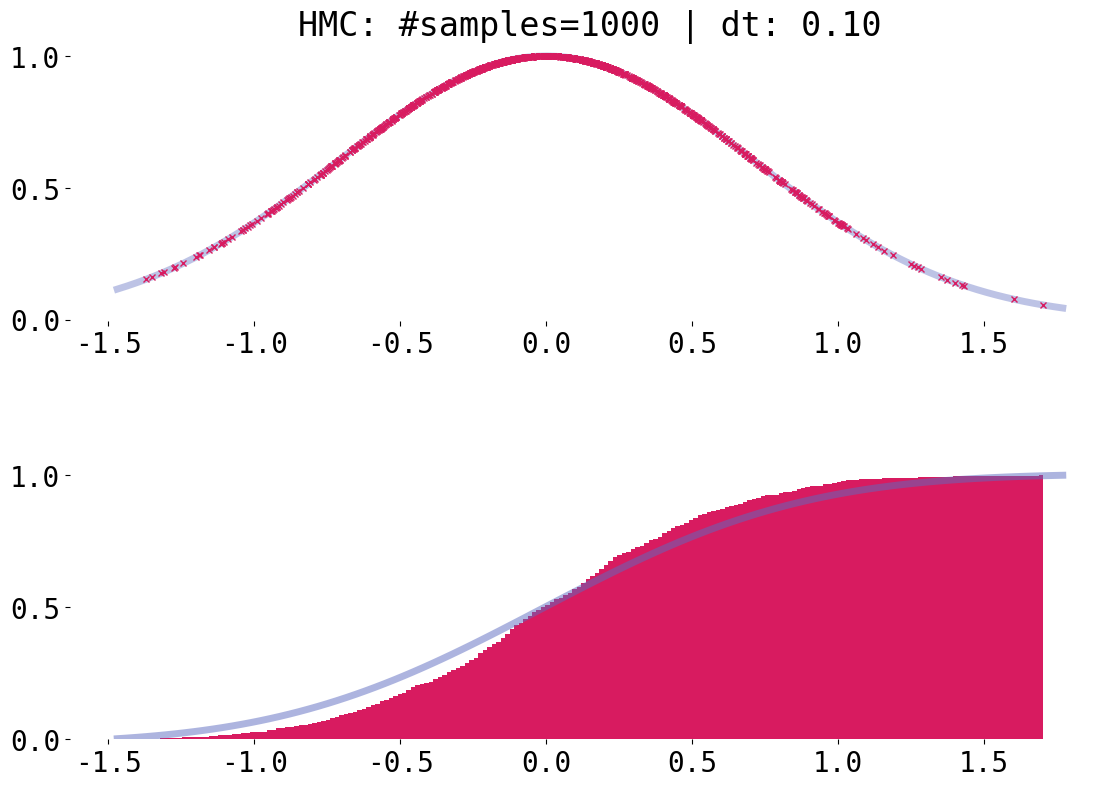
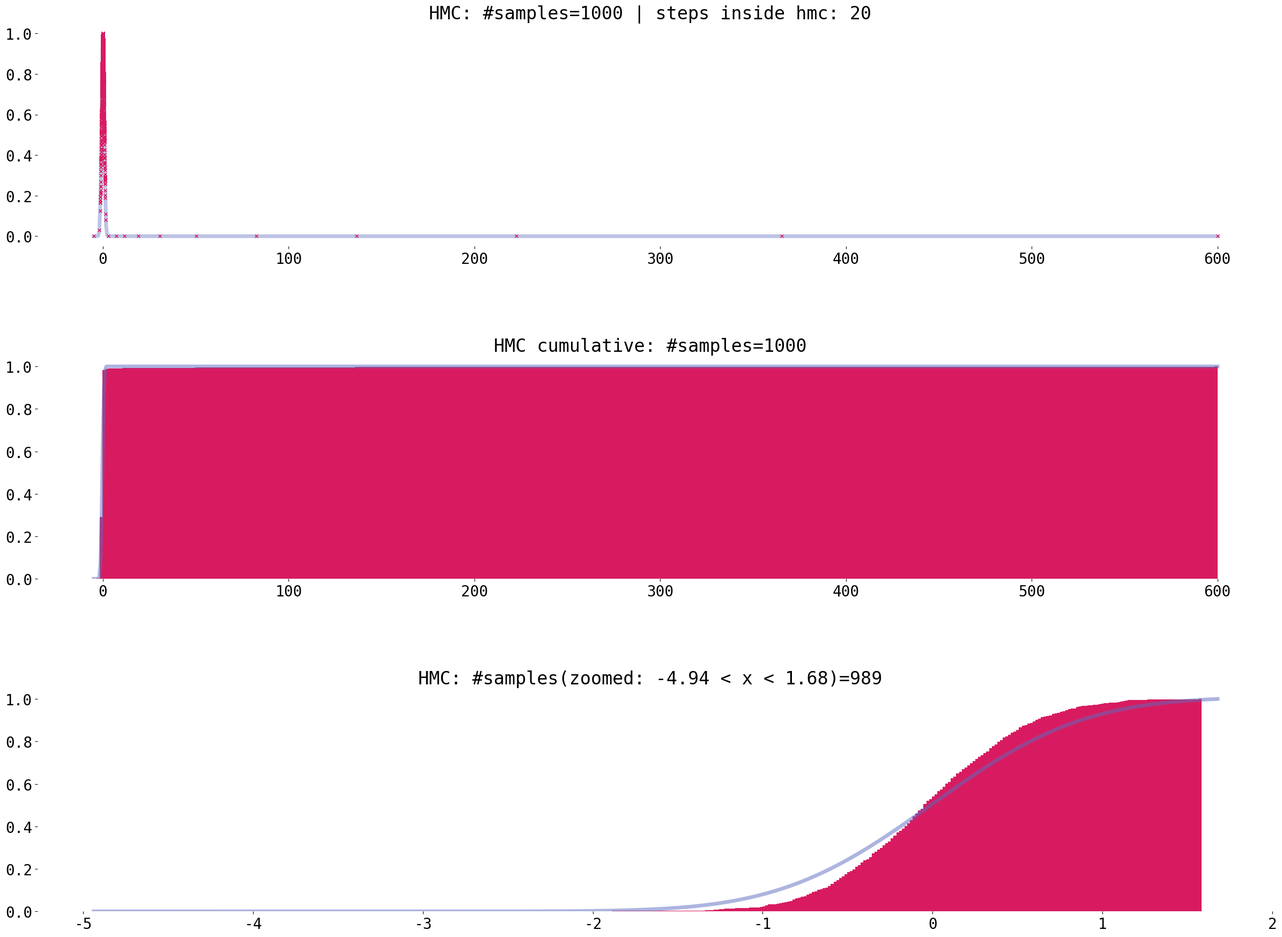

These charts were generated, in order, by the following Python code:
#!/usr/bin/env python3
# Run HMC with a particular choice of potential
import numpy as np
from matplotlib.animation import FuncAnimation
import matplotlib.pyplot as plt
import numpy.linalg
import argparse
import itertools

np.random.seed(0)

def euler(dhdp, dhdq, q, p, dt):
   pnew = p + -dhdq(q, p) * dt
   qnew = q + dhdp(q, p) * dt
   return (qnew, pnew)



## dq/dt = dH/dp|_{p0, q0}
## dp/dt = -dH/dq|_{p0, q0}
def leapfrog(dhdq, dhdp, q0, p0, dt):
    p0 += -dhdq(q0, p0) * 0.5 * dt  # kick: half step momentum
    q0 += dhdp(q0, p0) * dt # drift: full step position
    p0 += -dhdq(q0, p0) * 0.5 * dt # kick: half step momentum
    return (q0, p0)

def hmc(q0, U, dU, nsteps, dt):
    def h(q, p): return U(q) +  0.5 * p*p
    def nextsample(q, p):
        for _ in range(nsteps):
            def hdp(q, p): return p
            def hdq(q, p): return dU(q)
            (q, p) = leapfrog(hdq, hdp, q, p, dt)
        return (q, p)

    yield q0; q = q0
    while True:
        p = np.random.normal(0, 1)
        (qnext, pnext) = nextsample(q, p)
        r = np.random.uniform(); 
        pnext = -p # reverse momentum so our process is reversible
        if np.log(r) < h(q, p) - h(qnext, pnext): q = qnext
        yield q

def take_every_nth(n, gen):
    for (i, x) in enumerate(gen):
        if i % n == 0: yield x

# HMC
def exp(x): return np.exp(-x*x)
def logexp(x): return -x*x
def logexpgrad(x): return -2*x
def neglogexp(x): return -1 * logexp(x)
def neglogexpgrad(x): return -1 * logexpgrad(x)

COLORTRUTH = "#5C6BC0"; COLORSAMPLES = "#D81B60"
NSAMPLES = 1000; NSTEPS = 20; DT = 1e-1; DECORRELATE_STEPS = 10
xs = list(take_every_nth(DECORRELATE_STEPS, itertools.islice(hmc(1, neglogexp, neglogexpgrad, NSTEPS, DT), NSAMPLES*DECORRELATE_STEPS)))
ys = [exp(x) for x in xs]
fxs = np.arange(np.min(xs)-1e-1, np.max(xs)+1e-1, (np.max(xs)+1e-1 - (np.min(xs) - 1e-1)) / 100.0);
fys = [exp(x) for x in fxs];
fyscum = np.cumsum(fys); fyscum = fyscum / np.max(fyscum)
plt.rcParams.update({'font.size': 20, 'font.family':'monospace'})
fig, ax = plt.subplots(2, 1)
ax[0].plot(fxs, fys, label='prob',
        linewidth=5, color=COLORTRUTH, markersize=4.0, alpha=0.4)
ax[0].plot(xs, ys, 'x', label='prob',
        linewidth=5, color=COLORSAMPLES, markersize=4.0)

legend = plt.legend(frameon=False)
ax[0].set_title("HMC: #samples=%s | dt: %4.2f" % (len(xs), DT))
ax[0].spines['top'].set_visible(False)
ax[0].spines['right'].set_visible(False)
ax[0].spines['bottom'].set_visible(False)
ax[0].spines['left'].set_visible(False)

ax[1].hist(xs, bins=200, cumulative=True, density=True, label='prob', linewidth=5, color=COLORSAMPLES)
ax[1].plot(fxs, fyscum, linewidth=5, color=COLORTRUTH, alpha=0.5)

ax[1].spines['top'].set_visible(False)
ax[1].spines['right'].set_visible(False)
ax[1].spines['bottom'].set_visible(False)
ax[1].spines['left'].set_visible(False)

plt.tight_layout()
fig_size = plt.gcf().get_size_inches() #Get current size
plt.gcf().set_size_inches(2.0 * fig_size) 
plt.savefig("mcmc-hmc-1d-exp.png")
plt.show()


COLORTRUTH = "#5C6BC0"; COLORSAMPLES = "#D81B60"
NSAMPLES = 1000; NSTEPS = 20; DT = 1e-1; DECORRELATE_STEPS = 10
xs = list(take_every_nth(DECORRELATE_STEPS, itertools.islice(hmc(600, neglogexp, neglogexpgrad, NSTEPS, DT), NSAMPLES*DECORRELATE_STEPS)))
ys = [exp(x) for x in xs]
fxs = np.arange(np.min(xs)-1e-1, np.max(xs)+1e-1, (np.max(xs)+1e-1 - (np.min(xs) - 1e-1)) / 1000.0);
fys = [exp(x) for x in fxs];
fyscum = np.cumsum(fys); fyscum = fyscum / np.max(fyscum)
plt.rcParams.update({'font.size': 20, 'font.family':'monospace'})
fig, ax = plt.subplots(3, 1)
ax[0].plot(fxs, fys, label='prob',
        linewidth=5, color=COLORTRUTH, markersize=4.0, alpha=0.4)
ax[0].plot(xs, ys, 'x', label='prob',
        linewidth=5, color=COLORSAMPLES, markersize=4.0)

legend = plt.legend(frameon=False)
ax[0].set_title("HMC: #samples=%s | steps inside hmc: %s " % (len(xs), NSTEPS))
ax[0].spines['top'].set_visible(False)
ax[0].spines['right'].set_visible(False)
ax[0].spines['bottom'].set_visible(False)
ax[0].spines['left'].set_visible(False)

ax[1].spines['top'].set_visible(False)
ax[1].spines['right'].set_visible(False)
ax[1].spines['bottom'].set_visible(False)
ax[1].spines['left'].set_visible(False)

ax[1].set_title("HMC cumulative: #samples=%s " % (len(xs)))
ax[1].hist(xs, bins=400, cumulative=True, density=True, label='prob', linewidth=5, color=COLORSAMPLES)
ax[1].plot(fxs, fyscum, linewidth=5, color=COLORTRUTH, alpha=0.5)
fig_size = plt.gcf().get_size_inches() #get current size
plt.gcf().set_size_inches(2.0 * fig_size) 
plt.savefig("mcmc-hmc-1d-exp-startx-600.png")


RCUTOFF = 2
xszoom = [x for x in xs if x < RCUTOFF]
l = np.min(xs)-1e-1; r = min(RCUTOFF, np.max(xszoom)+1e-1)
fxszoom = np.arange(l, r, (r - l) / 1000.0);
fyszoom = [exp(x) for x in fxszoom];
fyszoomcum = np.cumsum(fyszoom); fyszoomcum = fyszoomcum / np.max(fyszoomcum)
ax[2].spines['top'].set_visible(False)
ax[2].spines['right'].set_visible(False)
ax[2].spines['bottom'].set_visible(False)
ax[2].spines['left'].set_visible(False)

ax[2].set_title("HMC: #samples(zoomed: %4.2f < x < %4.2f)=%s " % (l, r, len(xszoom)))
ax[2].hist(xszoom, bins=400, cumulative=True, density=True, label='prob', linewidth=5, color=COLORSAMPLES)
ax[2].plot(fxszoom, fyszoomcum, linewidth=5, color=COLORTRUTH, alpha=0.5)
plt.tight_layout()
fig_size = plt.gcf().get_size_inches() #get current size
plt.gcf().set_size_inches(2.0 * fig_size) 
plt.savefig("mcmc-hmc-1d-exp-startx-600.png")
plt.show()
